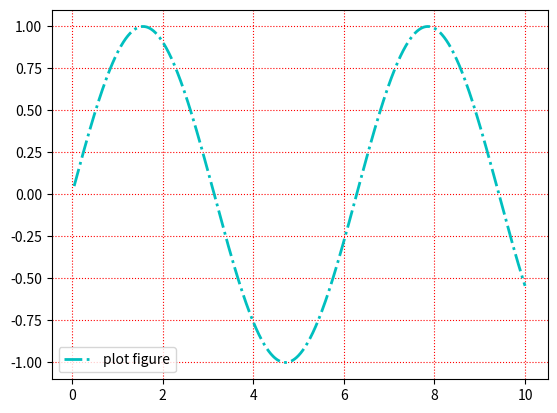

The matplotlib source for this figure:
import matplotlib.pyplot as plt
import numpy as np

# 绘制刻度线曲线

x = np.linspace(0.05, 10, 1000)
y = np.sin(x)

plt.plot(x, y, ls="-.", lw=2, c="c", label="plot figure")

plt.legend()
plt.grid(linestyle=":", color="r")

plt.show()